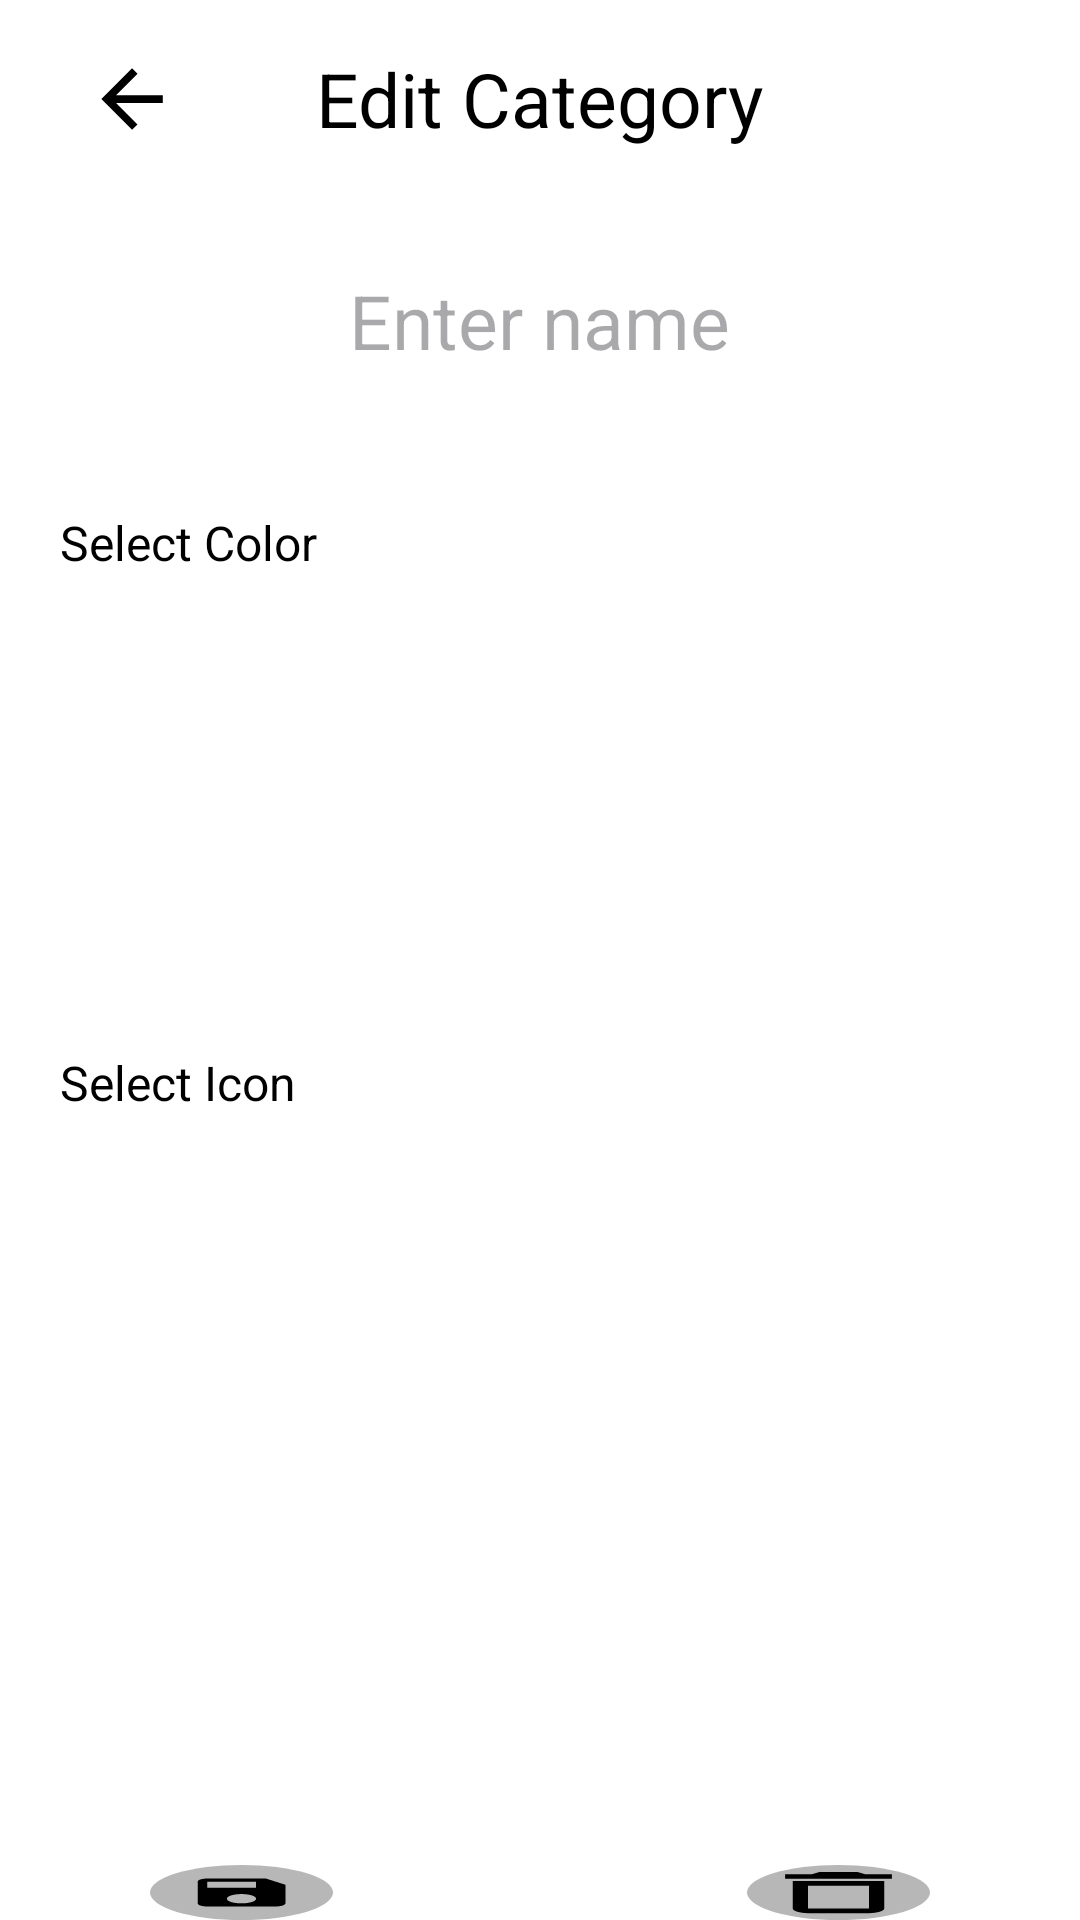

The Android layout XML behind this screen, and the referenced resources:
<!-- AndroidManifest.xml: application theme Theme.JournalApp -->
<!-- res/layout/fragment_edit_category.xml -->
<?xml version="1.0" encoding="utf-8"?>
<FrameLayout xmlns:android="http://schemas.android.com/apk/res/android"
    xmlns:tools="http://schemas.android.com/tools"
    android:layout_width="match_parent"
    android:layout_height="match_parent"
    tools:context=".fragments.EditFragmentCategory"
    android:clickable="true"
    xmlns:app="http://schemas.android.com/apk/res-auto"
    android:background="@color/white">

    <RelativeLayout
        android:layout_width="match_parent"
        android:layout_height="match_parent">

        <TextView
            android:layout_width="wrap_content"
            android:layout_height="wrap_content"
            android:id="@+id/titleEditCategory"
            android:textColor="@color/black"
            android:textSize="25sp"
            android:text="@string/edit_cat"
            android:layout_centerHorizontal="true"
            android:layout_marginStart="16sp"
            android:layout_marginTop="16sp"
            android:layout_marginEnd="16sp"
            android:layout_marginBottom="16sp"
            android:background="@color/white"
            android:drawablePadding="12sp"
            />

        <ImageView
            android:id="@+id/arrowBackBtn_cat_edit"
            android:layout_width="wrap_content"
            android:layout_height="wrap_content"
            android:layout_alignBottom="@+id/titleEditCategory"
            android:layout_toStartOf="@id/titleEditCategory"
            android:layout_alignParentStart="true"
            app:srcCompat="@drawable/baseline_arrow_back_24"
            android:clickable="true"
            />

        <EditText
            android:id="@+id/editSelectCategory"
            android:layout_width="wrap_content"
            android:layout_height="wrap_content"
            android:layout_centerHorizontal="true"
            android:layout_marginTop="90dp"
            android:background="@color/white"
            android:drawableStart="@drawable/baseline_other_houses_24"
            android:drawablePadding="12sp"
            android:hint="Enter name"
            android:inputType="text"
            android:textColor="@color/black"
            android:clickable="true"
            android:textSize="25sp" />

        <TextView
            android:id="@+id/titleSelectColor"
            android:layout_width="wrap_content"
            android:layout_height="wrap_content"
            android:layout_marginTop="170dp"
            android:layout_marginLeft="20dp"
            android:background="@color/white"
            android:text="@string/select_color"
            android:textColor="@color/black"
            android:textSize="16sp" />

        <LinearLayout
            android:id="@+id/ColorContainer"
            android:layout_width="match_parent"
            android:layout_height="150dp"
            android:layout_centerHorizontal="true"
            android:layout_below="@+id/titleSelectColor">
            <androidx.recyclerview.widget.RecyclerView
                android:id="@+id/recyclerView_color"
                android:layout_width="wrap_content"
                android:layout_height="match_parent"
                android:layout_marginTop="10dp"
                android:layout_marginBottom="10dp"
                android:layout_marginLeft="10dp"
                android:layout_marginRight="10dp"
                android:layout_centerHorizontal="true"
                android:orientation="vertical" />
        </LinearLayout>

        <TextView
            android:id="@+id/titleSelectIcon"
            android:layout_width="wrap_content"
            android:layout_height="wrap_content"
            android:layout_marginTop="350dp"
            android:layout_marginLeft="20dp"
            android:background="@color/white"
            android:text="@string/select_icon"
            android:textColor="@color/black"
            android:textSize="16sp" />

        <LinearLayout
            android:id="@+id/IconContainer"
            android:layout_width="match_parent"
            android:layout_height="200dp"
            android:layout_centerHorizontal="true"
            android:layout_below="@+id/titleSelectIcon">
            <androidx.recyclerview.widget.RecyclerView
                android:id="@+id/recyclerView_icon"
                android:layout_width="wrap_content"
                android:layout_height="match_parent"
                android:layout_marginTop="10dp"
                android:layout_marginBottom="10dp"
                android:layout_marginLeft="10dp"
                android:layout_marginRight="10dp"
                android:layout_centerHorizontal="true"
                android:orientation="vertical" />
        </LinearLayout>

        <LinearLayout
            android:layout_width="61dp"
            android:layout_height="62dp"
            android:layout_below="@id/IconContainer"
            android:layout_alignStart="@id/IconContainer"
            android:layout_centerHorizontal="true"
            android:layout_marginTop="50dp"
            android:layout_marginLeft="50dp"
            android:background="@drawable/circle_save_transaction_btn"
            android:orientation="horizontal">

            <Button
                android:id="@+id/saveCategoryButton_edit"
                android:layout_width="match_parent"
                android:layout_height="match_parent"
                android:background="#00FFFFFF" />
        </LinearLayout>


        <LinearLayout
            android:layout_width="61dp"
            android:layout_height="62dp"
            android:layout_below="@id/IconContainer"
            android:layout_alignEnd="@id/IconContainer"
            android:layout_centerHorizontal="true"
            android:layout_marginTop="50dp"
            android:layout_marginRight="50dp"
            android:background="@drawable/baseline_delete_outline_24"
            android:orientation="horizontal">

            <Button
                android:id="@+id/deleteCategoryButton_edit"
                android:layout_width="match_parent"
                android:layout_height="match_parent"
                android:background="#00FFFFFF" />
        </LinearLayout>

    </RelativeLayout>

</FrameLayout>
<!-- resources referenced by this layout -->
<resources>
  <color name="black">#FF000000</color>
  <color name="white">#FFFFFFFF</color>
  <!-- drawable baseline_arrow_back_24 (drawable) -->
  <vector android:autoMirrored="true" android:height="32dp"
      android:tint="#000000" android:viewportHeight="25"
      android:viewportWidth="25" android:width="32dp" xmlns:android="http://schemas.android.com/apk/res/android">
      <path android:fillColor="@android:color/white" android:pathData="M20,11H7.83l5.59,-5.59L12,4l-8,8 8,8 1.41,-1.41L7.83,13H20v-2z"/>
  </vector>
  <!-- drawable baseline_delete_outline_24 (drawable) -->
  <layer-list xmlns:android="http://schemas.android.com/apk/res/android"
      android:width="61dp"
      android:height="62dp"
      android:viewportWidth="61"
      android:viewportHeight="62"
      android:tint="#000000">
  
      <item>
          <shape android:shape="oval">
              <solid android:color="#FFB7B7B7"/>
          </shape>
      </item>
  
      <item>
          <vector
              android:width="61dp"
              android:height="62dp"
              android:viewportWidth="24"
              android:viewportHeight="24"
              android:tint="#000000">
  
              <path
                  android:fillColor="@android:color/white"
                  android:pathData="M6,19c0,1.1 0.9,2 2,2h8c1.1,0 2,-0.9 2,-2L18,7L6,7v12zM8,9h8v10L8,19L8,9zM15.5,4l-1,-1h-5l-1,1L5,4v2h14L19,4z"/>
          </vector>
      </item>
  </layer-list>
  <!-- drawable circle_save_transaction_btn (drawable) -->
  <vector xmlns:android="http://schemas.android.com/apk/res/android"
      android:width="61dp"
      android:height="62dp"
      android:viewportWidth="61"
      android:viewportHeight="62">
      <path
          android:fillColor="#FFB7B7B7"
          android:pathData="M30.5 0a30.5 31 0 1 0 0 62 30.5 31 0 1 0 0-62z"/>
      <group>
          <path
              android:fillColor="#FF000000"
              android:pathData="M38.63 15.25h-19.5c-1.8 0-3.25 1.57-3.25 3.5v24.5c0 1.92 1.44 3.5 3.24 3.5h22.75c1.8 0 3.26-1.58 3.26-3.5v-21l-6.5-7Zm-8.13 28c-2.7 0-4.88-2.34-4.88-5.25 0-2.9 2.18-5.25 4.88-5.25 2.7 0 4.88 2.34 4.88 5.25 0 2.9-2.18 5.25-4.88 5.25Zm4.88-17.5H19.11v-7h16.25v7Z"/>
      </group>
  </vector>
  <string name="edit_cat">Edit Category</string>
  <string name="select_color">Select Color</string>
  <string name="select_icon">Select Icon</string>
  <style name="Theme.JournalApp" parent="Base.Theme.JournalApp" />
  <style name="Base.Theme.JournalApp" parent="Theme.Material3.DayNight.NoActionBar">
          
          
      </style>
</resources>
